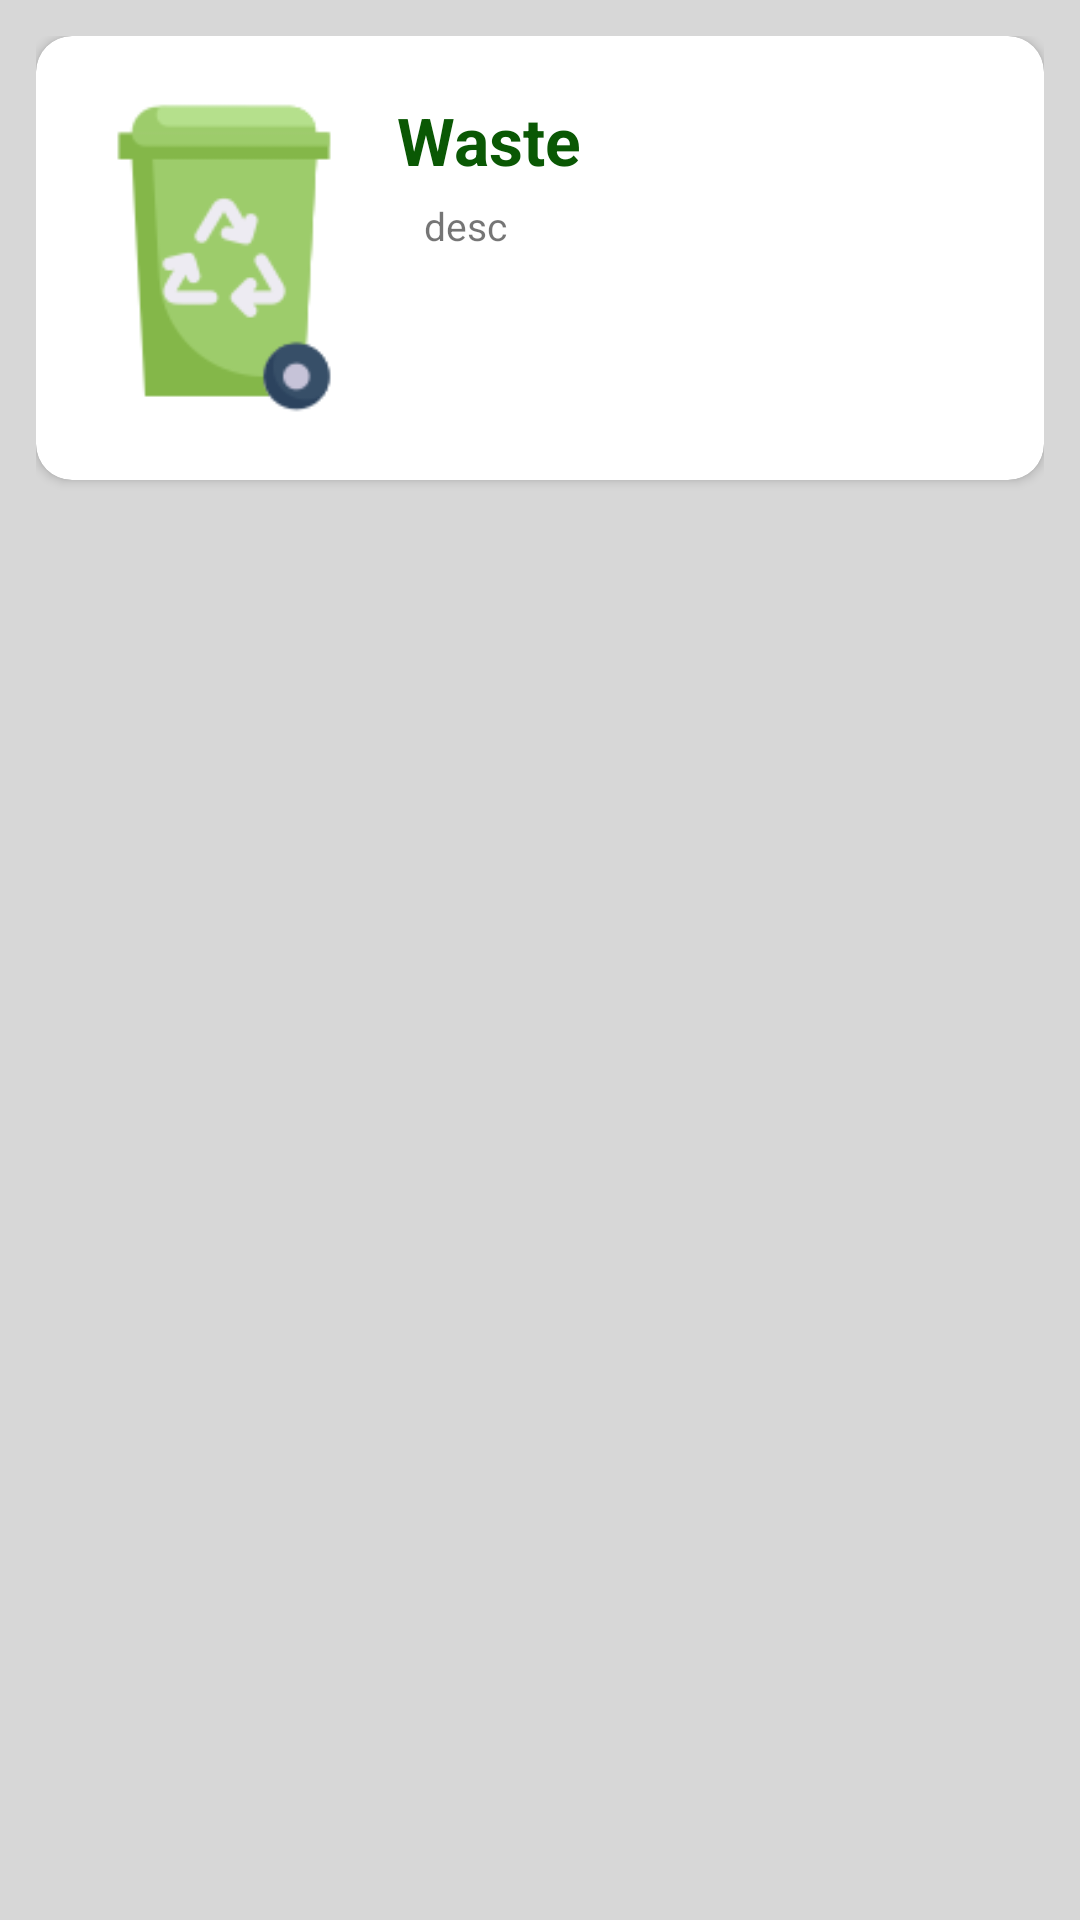

Write the Android layout XML for this screen, with the resource values it uses.
<!-- AndroidManifest.xml: application theme Theme.WasteManagement -->
<!-- res/layout/raw_bin.xml -->
<?xml version="1.0" encoding="utf-8"?>
<LinearLayout xmlns:android="http://schemas.android.com/apk/res/android"
    android:layout_width="match_parent"
    android:layout_height="wrap_content"
    xmlns:app="http://schemas.android.com/apk/res-auto"
    android:orientation="vertical"
    android:background="@color/ash"
    android:padding="12dp">

    <androidx.cardview.widget.CardView
        android:layout_width="match_parent"
        android:layout_height="wrap_content"
        app:cardCornerRadius="12dp">

        <LinearLayout
            android:layout_width="match_parent"
            android:layout_height="wrap_content"
            android:weightSum="3"
            android:padding="10dp"
            android:orientation="horizontal">

            <ImageView
                android:id="@+id/binImageView"
                android:layout_width="match_parent"
                android:layout_height="wrap_content"
                android:layout_weight="2"
                android:src="@drawable/logo"/>

            <LinearLayout
                android:layout_width="match_parent"
                android:layout_height="wrap_content"
                android:layout_weight="1"
                android:layout_marginLeft="5dp"
                android:orientation="vertical">

                <TextView
                    android:id="@+id/binTitleTextView"
                    android:layout_width="match_parent"
                    android:layout_height="wrap_content"
                    android:text="Waste"
                    android:layout_marginTop="10dp"
                    android:textSize="22dp"
                    android:textStyle="bold"
                    android:textColor="@color/dgreen" />

                <TextView
                    android:id="@+id/binDescTextView"
                    android:layout_width="match_parent"
                    android:layout_height="wrap_content"
                    android:layout_marginStart="4dp"
                    android:padding="5dp"
                    android:text="desc"
                    android:textSize="13dp" />

            </LinearLayout>

        </LinearLayout>

    </androidx.cardview.widget.CardView>

</LinearLayout>
<!-- resources referenced by this layout -->
<resources>
  <color name="ash">#F8D6D6D6</color>
  <color name="dgreen">#0A5804</color>
  <!-- drawable logo: png bitmap (drawable, 5027 bytes) -->
  <style name="Theme.WasteManagement" parent="Theme.MaterialComponents.Light.NoActionBar">
          
          <item name="colorPrimary">@color/green</item>
          <item name="colorPrimaryVariant">@color/lgreen</item>
          <item name="colorOnPrimary">@color/white</item>
          
          <item name="colorSecondary">@color/teal_200</item>
          <item name="colorSecondaryVariant">@color/teal_700</item>
          <item name="colorOnSecondary">@color/black</item>
          
          <item name="android:statusBarColor" tools:targetApi="l">?attr/colorPrimaryVariant</item>
          
      </style>
  <color name="green">#81BE00</color>
  <color name="lgreen">#388B34</color>
  <color name="white">#FFFFFFFF</color>
  <color name="teal_200">#FF03DAC5</color>
  <color name="teal_700">#FF018786</color>
  <color name="black">#FF000000</color>
</resources>
